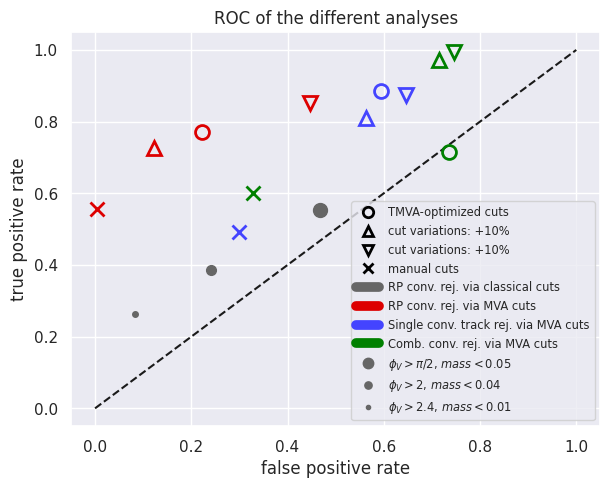

This chart was generated by the following Python code: (Note: this script raises an exception after producing the figure.)
import matplotlib.pyplot as plt
import seaborn as sns; sns.set()

color_RPConvRejClass = '#666666'
color_RPConvRejMVA = '#dd0000'
color_singleConvTrackRej = '#4444ff'
color_CombConvRej = 'green'

marker_opt = 'o'
marker_up = '^'
marker_down = 'v'
marker_man = 'x'

plt.figure(figsize=(6.83,5.12), dpi=150)
plt.xlim(-.05,1.05)
plt.ylim(-.05,1.05)
plt.title('ROC of the different analyses')
plt.xlabel('false positive rate')
plt.ylabel('true positive rate')
plt.plot([0,1], [0,1], 'k--')


# dummy points
plt.plot(-99,-99, marker=marker_opt, color='black',
         label='TMVA-optimized cuts',
         fillstyle='none', linestyle='none', mew=2, markersize=10)
plt.plot(-99,-99, marker=marker_up, color='black',
         label='cut variations: +10%',
         fillstyle='none', linestyle='none', mew=2, markersize=10)
plt.plot(-99,-99, marker=marker_down, color='black',
         label='cut variations: +10%',
         fillstyle='none', linestyle='none', mew=2, markersize=10)
plt.plot(-99,-99, marker=marker_man, color='black',
         label='manual cuts',
         fillstyle='none', linestyle='none', mew=2, markersize=10)
plt.plot(-99,-99, marker='None', color=color_RPConvRejClass,
         label='RP conv. rej. via classical cuts',
         linestyle='-', linewidth=7)
plt.plot(-99,-99, marker='None', color=color_RPConvRejMVA,
         label='RP conv. rej. via MVA cuts',
         linestyle='-', linewidth=7)
plt.plot(-99,-99, marker='None', color=color_singleConvTrackRej,
         label='Single conv. track rej. via MVA cuts',
         linestyle='-', linewidth=7)
plt.plot(-99,-99, marker='None', color=color_CombConvRej,
         label='Comb. conv. rej. via MVA cuts',
         linestyle='-', linewidth=7)
# end of dummy points


plt.plot(.468, .553, 'o', color=color_RPConvRejClass,
         label='$\phi_V>\pi/2$, $mass<0.05$', markersize=10)
plt.plot(.241, .387, 'o', color=color_RPConvRejClass,
         label='$\phi_V>2$, $mass<0.04$', markersize=7)
plt.plot(.084, .263, 'o', color=color_RPConvRejClass,
         label='$\phi_V>2.4$, $mass<0.01$', markersize=4)

plt.plot(.223,.77, marker=marker_opt, color=color_RPConvRejMVA,
         #label='TMVA-optimized cut',
         fillstyle='none', mew=2, markersize=10)
plt.plot(.123, .726, marker=marker_up, color=color_RPConvRejMVA,
         #label='cut variation: +10%',
         fillstyle='none', mew=2, markersize=10)
plt.plot(.446, .853, marker=marker_down, color=color_RPConvRejMVA,
         #label='cut variation: -10%',
         fillstyle='none', mew=2, markersize=10)
plt.plot(.005, .556, marker=marker_man, color=color_RPConvRejMVA,
         #label='manual cut (at 0.6)',
         fillstyle='none', mew=2, markersize=10)

plt.plot(.595, .885, marker=marker_opt, color=color_singleConvTrackRej,
         #label='TMVA-optimized cut',
         fillstyle='none', mew=2, markersize=10)
plt.plot(.563, .811, marker=marker_up, color=color_singleConvTrackRej,
         #label='cut variation: +10%',
         fillstyle='none', mew=2, markersize=10)
plt.plot(.646, .874, marker=marker_down, color=color_singleConvTrackRej,
         #label='cut variation: -10%',
         fillstyle='none', mew=2, markersize=10)
plt.plot(.299, .491, marker=marker_man, color=color_singleConvTrackRej,
         #label='manual cut (at 0.2)',
         fillstyle='none', mew=2, markersize=10)

plt.plot(.736, .714, marker=marker_opt, color=color_CombConvRej,
         #label='TMVA-optimized cut',
         fillstyle='none', mew=2, markersize=10)
plt.plot(.714, .972, marker=marker_up, color=color_CombConvRej,
         #label='cut variation: +10%',
         fillstyle='none', mew=2, markersize=10)
plt.plot(.746, .993, marker=marker_down, color=color_CombConvRej,
         #label='cut variation: -10%',
         fillstyle='none', mew=2, markersize=10)
plt.plot(.328, .600, marker=marker_man, color=color_CombConvRej,
         #label='TMVA-optimized cut',
         fillstyle='none', mew=2, markersize=10)



plt.legend(loc=4, ncol=1, fontsize='x-small', markerscale=.75)

plt.savefig('temp_output/ROC_comparison.png')
plt.savefig('temp_output/ROC_comparison.pdf')
